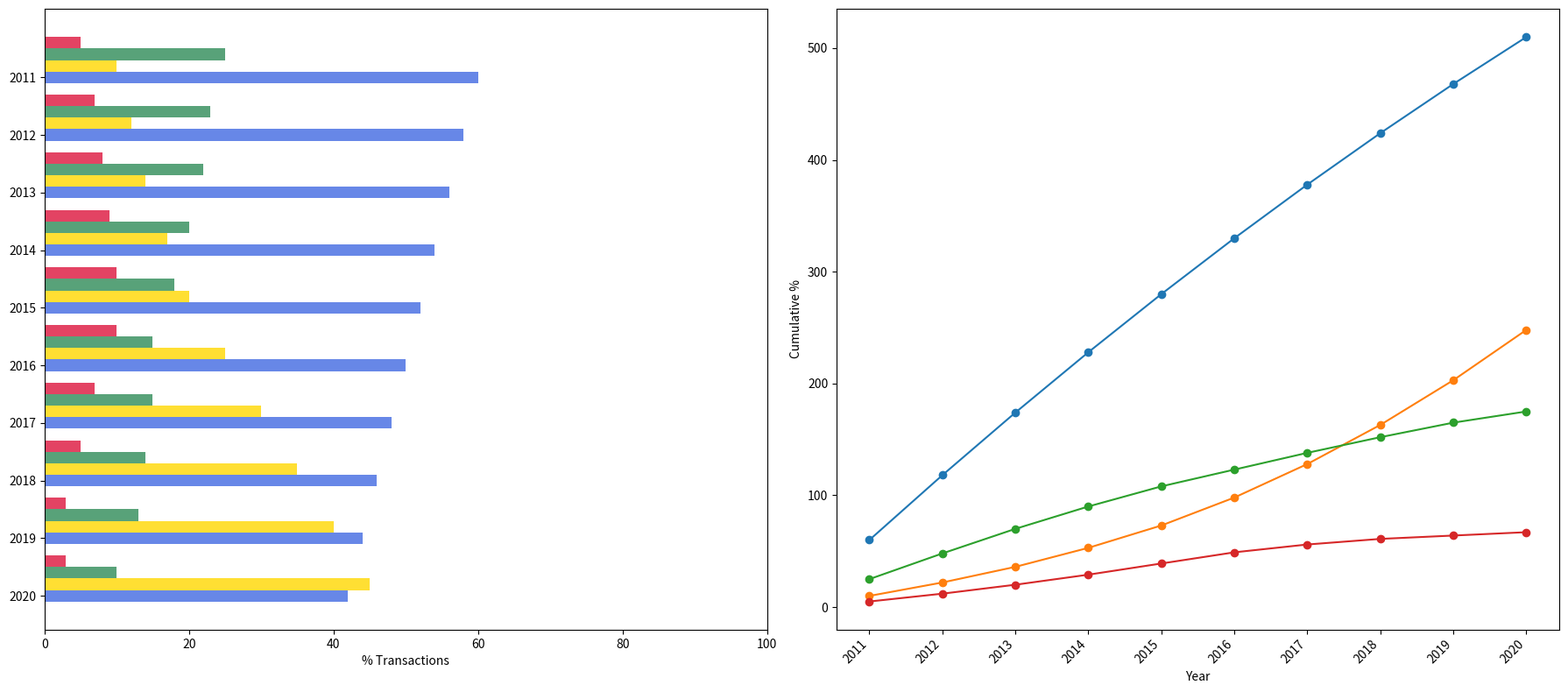

Here is the Python script that generated this plot:
import matplotlib.pyplot as plt
import numpy as np

years = np.arange(2011, 2021)
credit_cards = [60, 58, 56, 54, 52, 50, 48, 46, 44, 42]
digital_wallets = [10, 12, 14, 17, 20, 25, 30, 35, 40, 45]
bank_transfers = [25, 23, 22, 20, 18, 15, 15, 14, 13, 10]
cryptocurrencies = [5, 7, 8, 9, 10, 10, 7, 5, 3, 3]

fig = plt.figure(figsize=(18, 8))

# First subplot: Horizontal Bar Chart
ax1 = fig.add_subplot(121)

methods = ['Cards', 'Wallets', 'Bank', 'Crypto']
data = [credit_cards, digital_wallets, bank_transfers, cryptocurrencies]
colors = ['royalblue', 'gold', 'seagreen', 'crimson']
bar_width = 0.2

for i, (method, color) in enumerate(zip(methods, colors)):
    ax1.barh(years - i * bar_width, data[i], color=color, height=bar_width, alpha=0.8)

ax1.set_yticks(years)
ax1.invert_yaxis()
ax1.set_xlabel('% Transactions')
ax1.set_xlim(0, 100)

# Second subplot: Line Chart for Cumulative Market Share
cumulative_market_share = {
    'Cards': np.cumsum(credit_cards),
    'Wallets': np.cumsum(digital_wallets),
    'Bank': np.cumsum(bank_transfers),
    'Crypto': np.cumsum(cryptocurrencies)
}

ax2 = fig.add_subplot(122)

for method, values in cumulative_market_share.items():
    ax2.plot(years, values, marker='o')

ax2.set_xlabel('Year')
ax2.set_ylabel('Cumulative %')
ax2.set_xticks(years)
ax2.set_xticklabels(years, rotation=45, ha='right')

plt.tight_layout()
plt.show()
